6-way image classification set "gemstone_images" from GitHub (kailashkai/GemstoneClassification); label vocabulary: emerald, fake emerald, fake ruby, fake turquoise, ruby, turquoise.

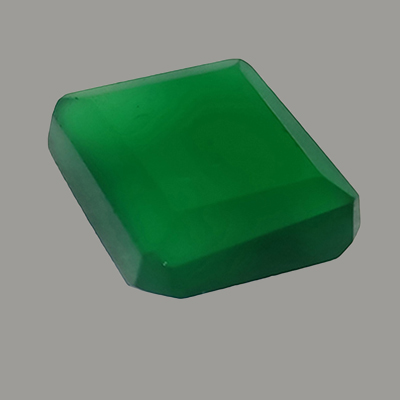
Label: fake emerald

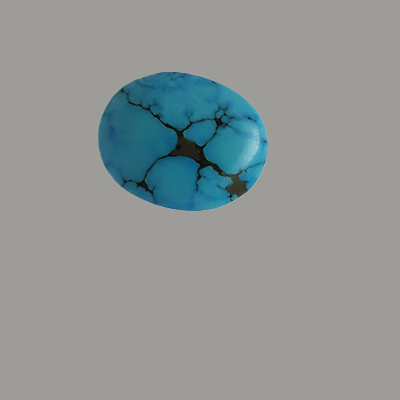
Label: fake turquoise

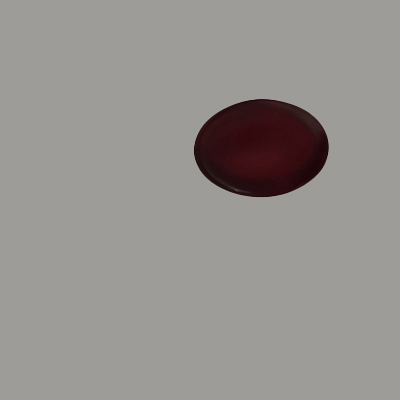
Label: fake ruby

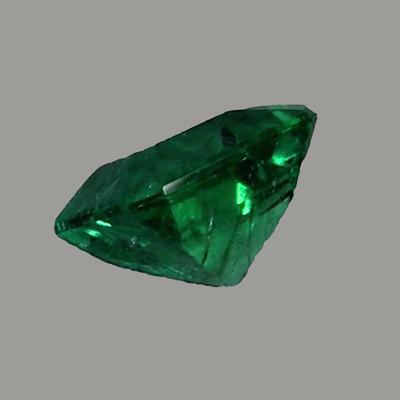
Label: emerald

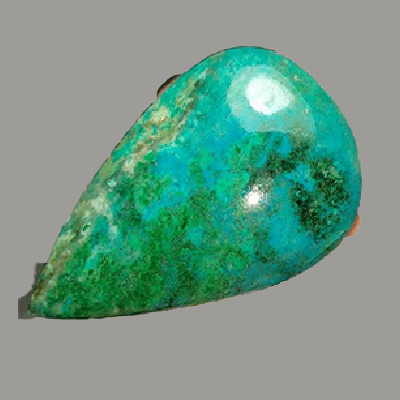
Label: turquoise

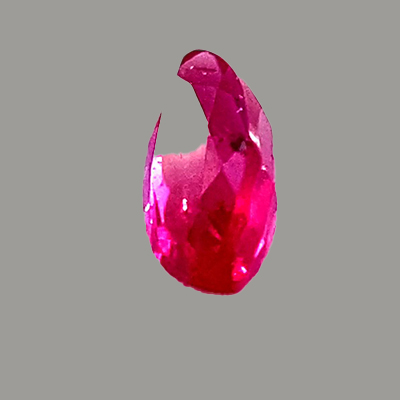
Label: ruby
